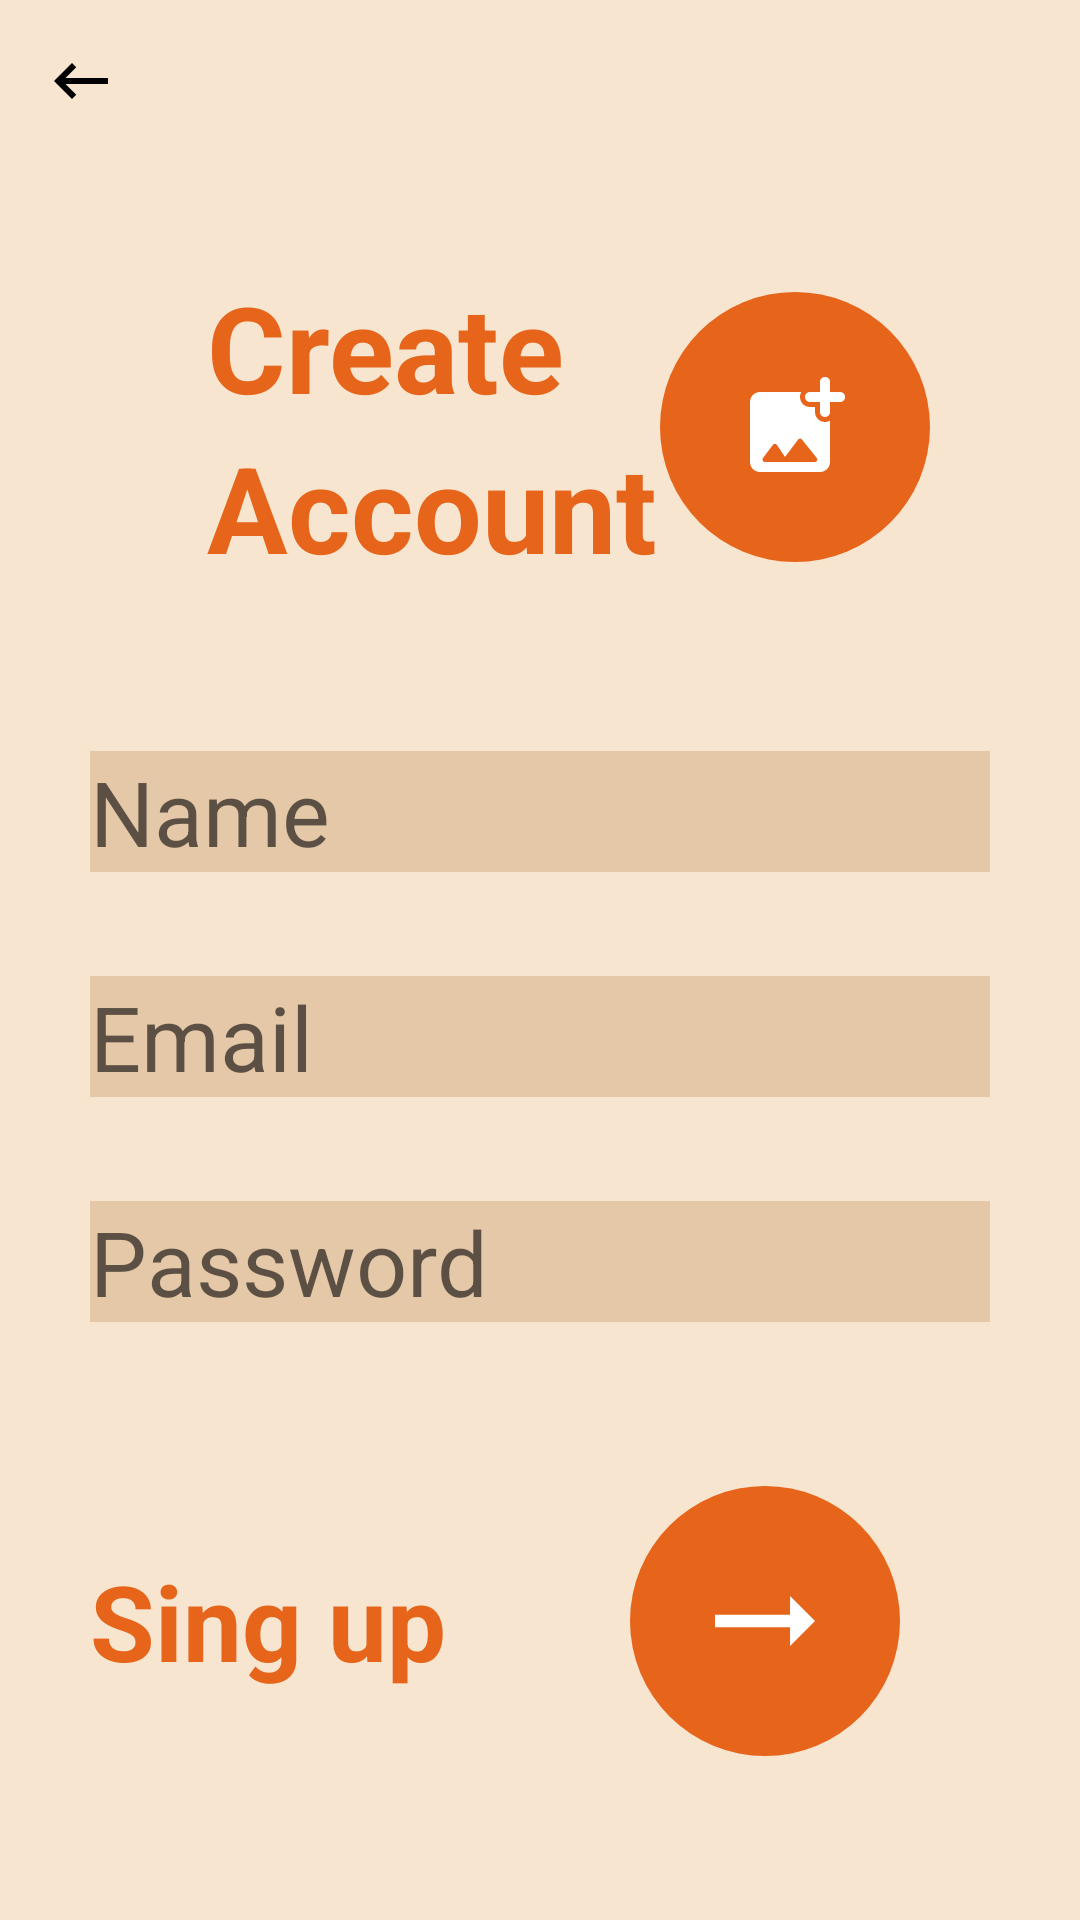

Layout XML and referenced resources for this Android screen:
<!-- AndroidManifest.xml: application theme AppTheme -->
<!-- res/layout/activity_sign_up.xml -->
<?xml version="1.0" encoding="utf-8"?>
<androidx.constraintlayout.widget.ConstraintLayout xmlns:android="http://schemas.android.com/apk/res/android"
    xmlns:app="http://schemas.android.com/apk/res-auto"
    xmlns:tools="http://schemas.android.com/tools"
    android:layout_width="match_parent"
    android:layout_height="match_parent"
    android:background="@color/light_gold"
    tools:context=".SignUpActivity">

    <ImageView
        android:id="@+id/sign_up_activity_iv_back"
        android:layout_width="wrap_content"
        android:layout_height="wrap_content"
        android:layout_margin="15dp"
        android:src="@drawable/keyboard_backspace_24"
        app:layout_constraintTop_toTopOf="parent"
        app:layout_constraintStart_toStartOf="parent"/>

    <TextView
        android:id="@+id/sign_up_activity_tv_create"
        android:layout_width="wrap_content"
        android:layout_height="wrap_content"
        app:layout_constraintTop_toBottomOf="@+id/sign_up_activity_iv_back"
        app:layout_constraintStart_toEndOf="@id/sign_up_activity_iv_back"
        android:layout_marginTop="50dp"
        android:layout_marginStart="30dp"
        android:textColor="@color/orange"
        android:text="@string/create"
        android:textSize="40sp"
        android:textStyle="bold"/>
    <TextView
        android:id="@+id/sign_up_activity_tv_account"
        android:layout_width="wrap_content"
        android:layout_height="wrap_content"
        app:layout_constraintTop_toBottomOf="@id/sign_up_activity_tv_create"
        app:layout_constraintStart_toStartOf="@id/sign_up_activity_tv_create"
        android:textColor="@color/orange"
        android:text="@string/account"
        android:textSize="40sp"
        android:textStyle="bold"/>

    <ImageButton
        android:layout_width="wrap_content"
        android:layout_height="wrap_content"
        android:layout_marginEnd="50dp"
        android:background="@drawable/round_button"
        android:src="@drawable/ic_radd_photo"
        app:layout_constraintTop_toTopOf="@id/sign_up_activity_tv_create"
        app:layout_constraintBottom_toBottomOf="@id/sign_up_activity_tv_account"
        app:layout_constraintEnd_toEndOf="parent"/>

    <EditText
        android:id="@+id/sign_up_activity_et_name"
        android:layout_width="match_parent"
        android:layout_height="wrap_content"
        android:layout_marginStart="30dp"
        android:layout_marginEnd="30dp"
        android:layout_marginTop="30dp"
        app:layout_constraintTop_toBottomOf="@id/sign_up_activity_tv_account"
        app:layout_constraintStart_toStartOf="parent"
        app:layout_constraintEnd_toEndOf="parent"
        app:layout_constraintBottom_toTopOf="@id/sign_up_activity_et_email"
        android:background="@color/Edit_text_color"
        android:inputType="textPersonName"
        android:textSize="30sp"
        android:hint="@string/name"/>


    <EditText
        android:id="@+id/sign_up_activity_et_email"
        android:layout_width="match_parent"
        android:layout_height="wrap_content"
        android:layout_marginStart="30dp"
        android:layout_marginEnd="30dp"
        android:layout_marginTop="10dp"
        app:layout_constraintTop_toBottomOf="@id/sign_up_activity_et_name"
        app:layout_constraintStart_toStartOf="@id/sign_up_activity_et_name"
        app:layout_constraintEnd_toEndOf="@id/sign_up_activity_et_name"
        app:layout_constraintBottom_toTopOf="@id/sign_up_activity_et_password"
        android:background="@color/Edit_text_color"
        android:inputType="textEmailAddress"
        android:textSize="30sp"
        android:hint="@string/email"/>


    <EditText
        android:id="@+id/sign_up_activity_et_password"
        android:layout_width="match_parent"
        android:layout_height="wrap_content"
        android:layout_marginStart="30dp"
        android:layout_marginEnd="30dp"
        android:layout_marginTop="10dp"
        app:layout_constraintTop_toBottomOf="@id/sign_up_activity_et_email"
        app:layout_constraintStart_toStartOf="@id/sign_up_activity_et_email"
        app:layout_constraintEnd_toEndOf="@id/sign_up_activity_et_email"
        app:layout_constraintBottom_toTopOf="@id/sign_up_activity_btn_validate"
        android:background="@color/Edit_text_color"
        android:inputType="textPassword"
        android:textSize="30sp"
        android:hint="@string/password"/>

    <TextView
        android:layout_width="wrap_content"
        android:layout_height="wrap_content"
        android:text="Sing up"
        android:textColor="@color/orange"
        android:textSize="35sp"
        android:textStyle="bold"
        app:layout_constraintStart_toStartOf="@id/sign_up_activity_et_password"
        app:layout_constraintTop_toTopOf="@id/sign_up_activity_btn_validate"
        app:layout_constraintBottom_toBottomOf="@id/sign_up_activity_btn_validate"/>
    
    <ImageButton
        android:id="@+id/sign_up_activity_btn_validate"
        android:layout_width="90dp"
        android:layout_height="90dp"
        android:layout_margin="30dp"
        android:background="@drawable/round_button"
        android:src="@drawable/arrow_right_50"
        app:layout_constraintTop_toBottomOf="@id/sign_up_activity_et_password"
        app:layout_constraintEnd_toEndOf="@id/sign_up_activity_et_password"
        app:layout_constraintBottom_toBottomOf="parent"/>





</androidx.constraintlayout.widget.ConstraintLayout>
<!-- resources referenced by this layout -->
<resources>
  <color name="Edit_text_color">#E4C8A8</color>
  <color name="light_gold">#F7E5D0</color>
  <color name="orange">#E6651B</color>
  <!-- drawable arrow_right_50 (drawable) -->
  <vector android:height="50dp" android:tint="#FFFFFF"
      android:viewportHeight="24" android:viewportWidth="24"
      android:width="50dp" xmlns:android="http://schemas.android.com/apk/res/android">
      <path android:fillColor="@android:color/white" android:pathData="M16.01,11H4v2h12.01v3L20,12l-3.99,-4z"/>
  </vector>
  <!-- drawable ic_radd_photo (drawable) -->
  <vector android:height="40dp" android:tint="#FFFFFF"
      android:viewportHeight="24" android:viewportWidth="24"
      android:width="40dp" xmlns:android="http://schemas.android.com/apk/res/android">
      <path android:fillColor="@android:color/white" android:pathData="M21.02,5H19V2.98c0,-0.54 -0.44,-0.98 -0.98,-0.98h-0.03c-0.55,0 -0.99,0.44 -0.99,0.98V5h-2.01c-0.54,0 -0.98,0.44 -0.99,0.98v0.03c0,0.55 0.44,0.99 0.99,0.99H17v2.01c0,0.54 0.44,0.99 0.99,0.98h0.03c0.54,0 0.98,-0.44 0.98,-0.98V7h2.02c0.54,0 0.98,-0.44 0.98,-0.98v-0.04c0,-0.54 -0.44,-0.98 -0.98,-0.98zM16,9.01V8h-1.01c-0.53,0 -1.03,-0.21 -1.41,-0.58 -0.37,-0.38 -0.58,-0.88 -0.58,-1.44 0,-0.36 0.1,-0.69 0.27,-0.98H5c-1.1,0 -2,0.9 -2,2v12c0,1.1 0.9,2 2,2h12c1.1,0 2,-0.9 2,-2v-8.28c-0.3,0.17 -0.64,0.28 -1.02,0.28 -1.09,-0.01 -1.98,-0.9 -1.98,-1.99zM15.96,19H6c-0.41,0 -0.65,-0.47 -0.4,-0.8l1.98,-2.63c0.21,-0.28 0.62,-0.26 0.82,0.02L10,18l2.61,-3.48c0.2,-0.26 0.59,-0.27 0.79,-0.01l2.95,3.68c0.26,0.33 0.03,0.81 -0.39,0.81z"/>
  </vector>
  <!-- drawable keyboard_backspace_24 (drawable) -->
  <vector xmlns:android="http://schemas.android.com/apk/res/android"
      android:width="24dp"
      android:height="24dp"
      android:viewportWidth="24"
      android:viewportHeight="24"
      android:tint="@android:color/black">
    <path
        android:fillColor="@android:color/white"
        android:pathData="M21,11H6.83l3.58,-3.59L9,6l-6,6 6,6 1.41,-1.41L6.83,13H21z"/>
  </vector>
  <!-- drawable round_button (drawable) -->
  <?xml version="1.0" encoding="utf-8"?>
  <shape xmlns:android="http://schemas.android.com/apk/res/android">
  
      <size android:height="90dp" android:width="90dp"/>
      <solid android:color="@color/orange"/>
  
      <corners android:radius="45dp"/>
  
  
  </shape>
  <string name="account">Account</string>
  <string name="create">Create</string>
  <string name="email">Email</string>
  <string name="name">Name</string>
  <string name="password">Password</string>
  <style name="AppTheme" parent="Theme.AppCompat.Light.NoActionBar">
          
          <item name="colorPrimary">@color/colorPrimary</item>
          <item name="colorPrimaryDark">@color/colorPrimaryDark</item>
          <item name="colorAccent">@color/colorAccent</item>
      </style>
  <color name="colorPrimary">#E6651B</color>
  <color name="colorPrimaryDark">#ED9434</color>
  <color name="colorAccent">#080706</color>
</resources>
